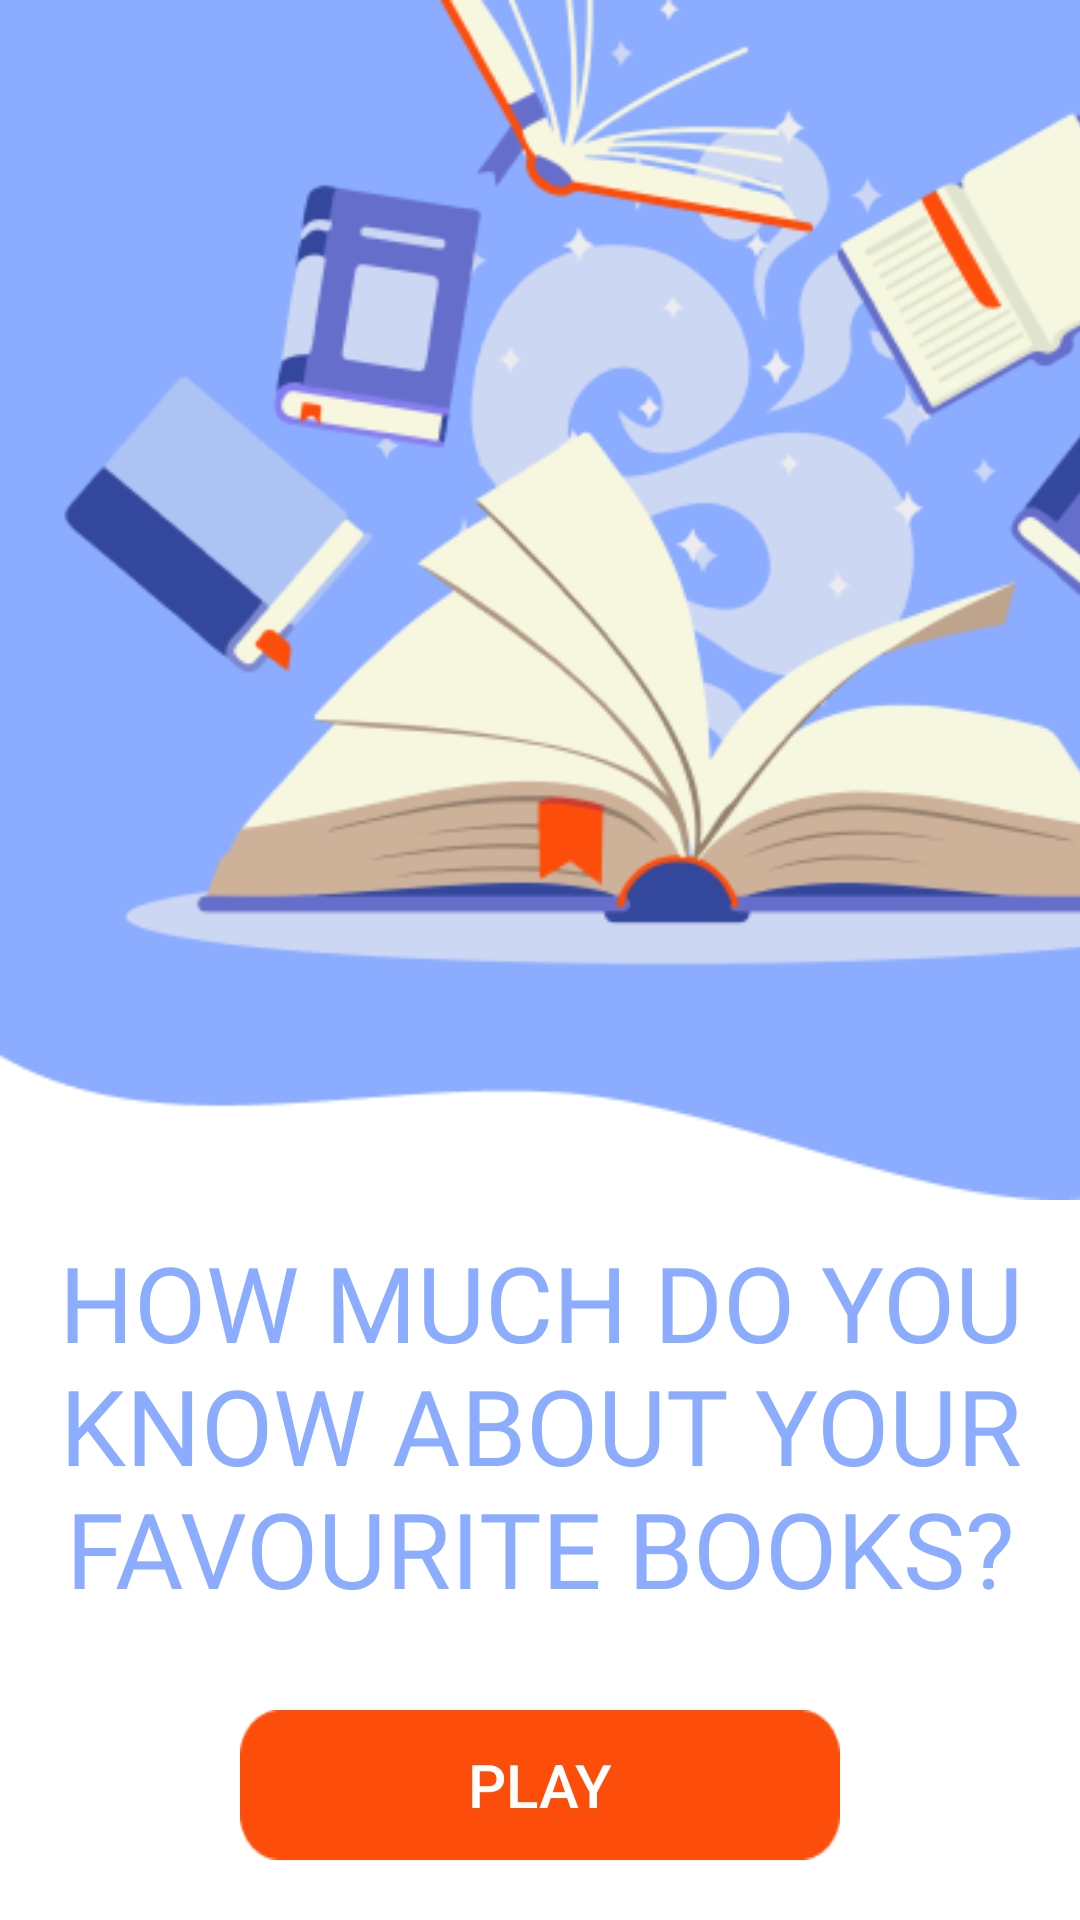

Reconstruct the res/layout file that produces this screen, plus the resources it refers to.
<!-- AndroidManifest.xml: application theme Theme.Quiz -->
<!-- res/layout/activity_main.xml -->
<?xml version="1.0" encoding="utf-8"?>
<androidx.appcompat.widget.LinearLayoutCompat xmlns:android="http://schemas.android.com/apk/res/android"
    xmlns:app="http://schemas.android.com/apk/res-auto"
    xmlns:tools="http://schemas.android.com/tools"
    android:layout_width="match_parent"
    android:layout_height="match_parent"
    tools:context=".MainActivity"
    android:gravity="center|top"
    android:orientation="vertical"
    android:background="@color/white"

    >

    <LinearLayout
        android:layout_width="match_parent"
        android:layout_height="400dp"
        android:background="@drawable/vector"

        >
    <ImageView
        android:layout_width="420dp"
        android:layout_height="343dp"
        android:src="@drawable/background">

    </ImageView>
    </LinearLayout>
    <TextView
        android:layout_width="350dp"
        android:layout_height="150dp"
        android:text="HOW MUCH DO YOU KNOW ABOUT YOUR FAVOURITE BOOKS?"
        android:maxLines="3"
        android:scrollHorizontally="false"
        android:textColor="#8BACFF"
        android:textSize="35dp"
        android:fontFamily="@font/oswald_semibold"
        android:gravity="center">

    </TextView>

    <Button
        android:layout_width="200dp"
        android:layout_height="50dp"
        android:textColor="@color/white"
        android:text="PLAY"
        android:textSize="20dp"
        android:background="@drawable/button"
        android:layout_marginTop="20dp"
        android:onClick="play" />

</androidx.appcompat.widget.LinearLayoutCompat>
<!-- resources referenced by this layout -->
<resources>
  <color name="white">#FFFFFFFF</color>
  <!-- drawable background: png bitmap (drawable, 62527 bytes) -->
  <!-- drawable button: png bitmap (drawable, 998 bytes) -->
  <!-- drawable vector: png bitmap (drawable, 2684 bytes) -->
  <style name="Theme.Quiz" parent="Theme.AppCompat.NoActionBar">
          
          <item name="colorPrimary">@color/purple_500</item>
          <item name="colorPrimaryVariant">@color/purple_700</item>
          <item name="colorOnPrimary">@color/white</item>
          
          <item name="colorSecondary">@color/teal_200</item>
          <item name="colorSecondaryVariant">@color/teal_700</item>
          <item name="colorOnSecondary">@color/black</item>
          
          <item name="android:statusBarColor">?attr/colorPrimaryVariant</item>
          
      </style>
  <color name="purple_500">#FF6200EE</color>
  <color name="purple_700">#FF3700B3</color>
  <color name="teal_200">#FF03DAC5</color>
  <color name="teal_700">#FF018786</color>
  <color name="black">#FF000000</color>
</resources>
